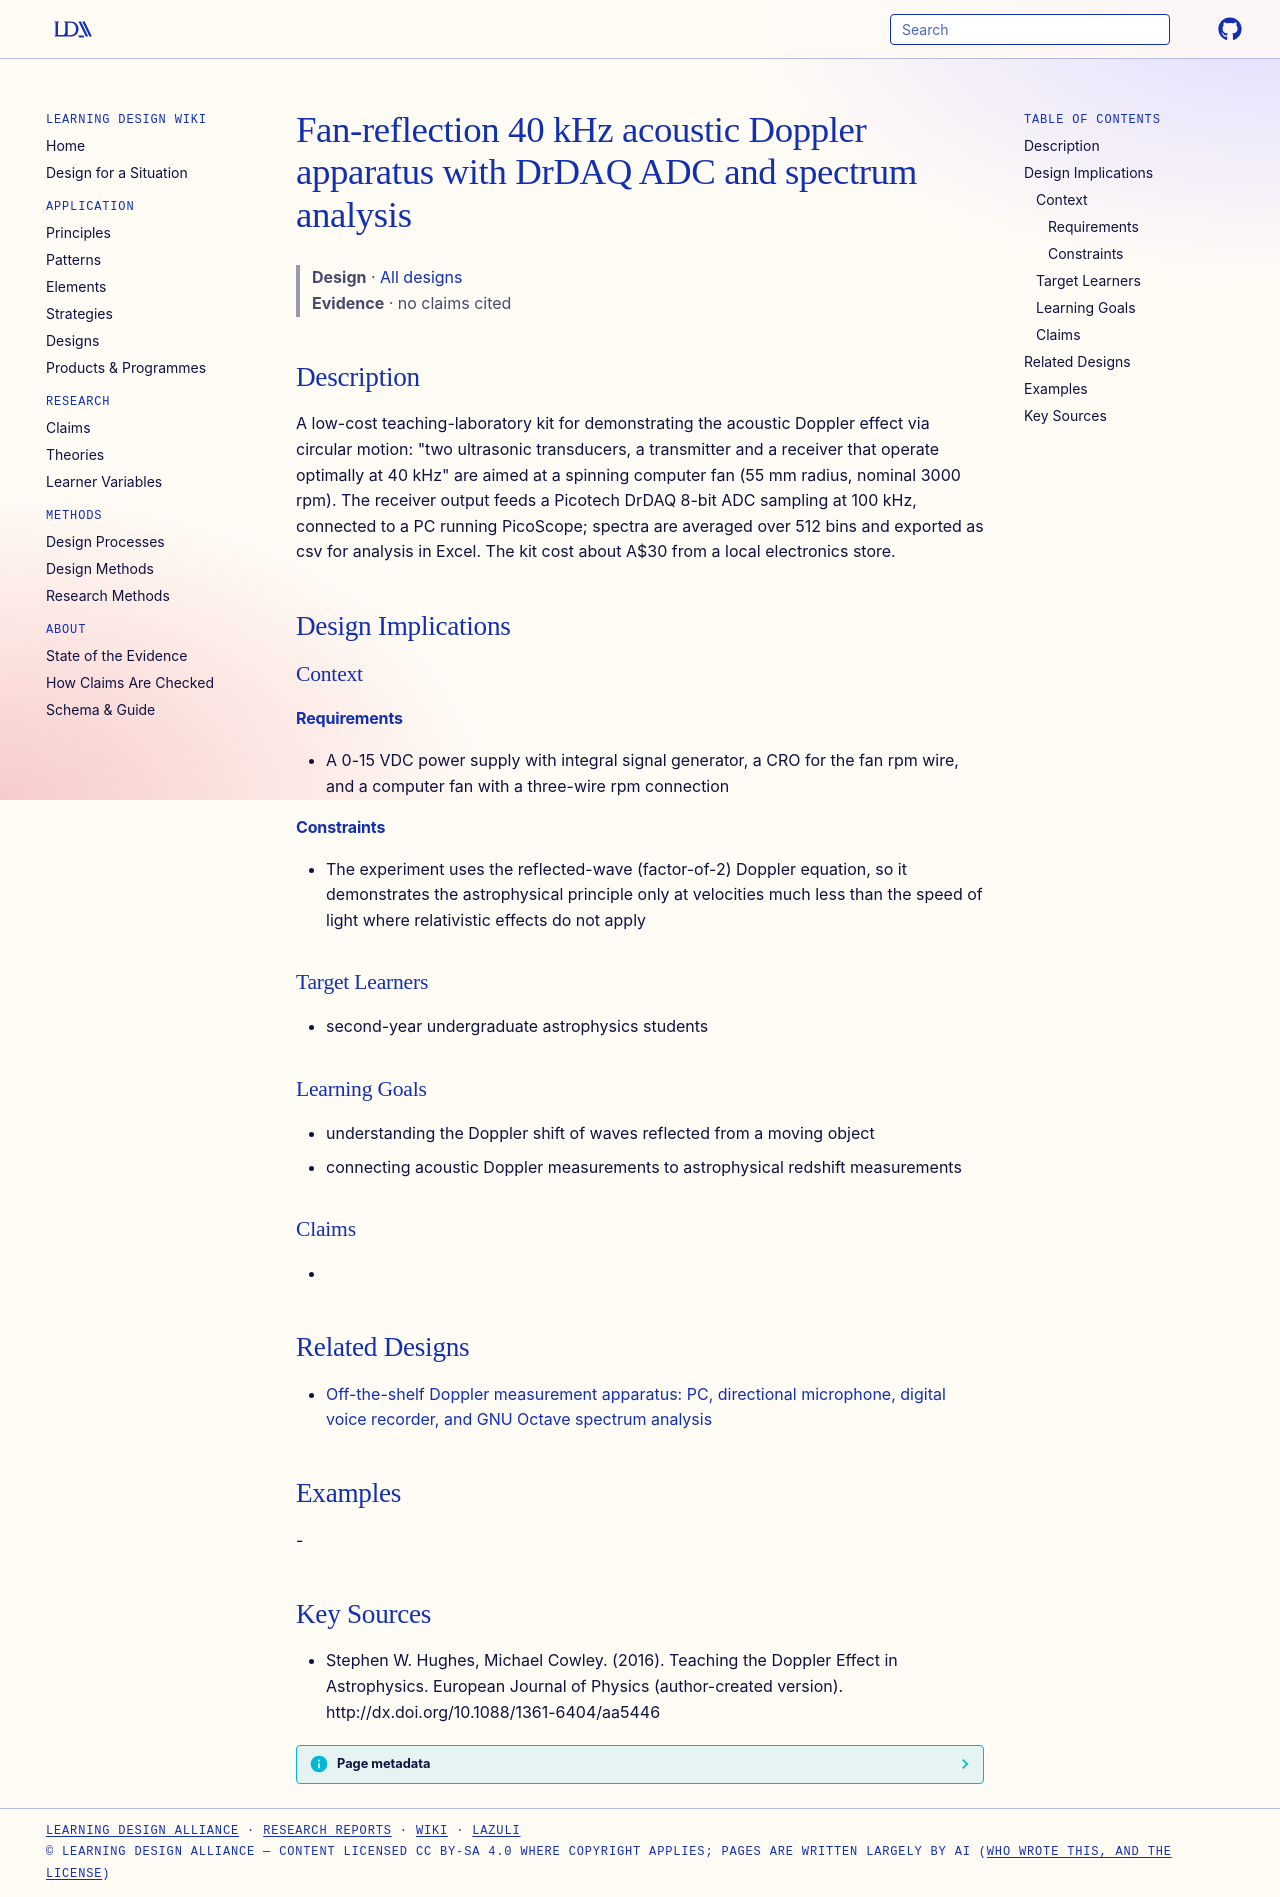

repository: Learning-Design-Alliance/learning-wiki · page: designs/fan-ultrasound-doppler-drdaq-apparatus/index.html · generator: mkdocs

---
type: design
id: fan-ultrasound-doppler-drdaq-apparatus
title: Fan-reflection 40 kHz acoustic Doppler apparatus with DrDAQ ADC and spectrum analysis
description: "A low-cost teaching-laboratory kit for demonstrating the acoustic Doppler effect via circular motion: \"two ultrasonic transducers, a transmitter and a receiver that operate optimally at 40 kHz\" are aimed at a spinning..."
status: review
generated:
  by: "process:settle-candidates"
  at: 2026-11-17
sources:
  - id: stephen-w-hughes-2016
    resource: "http://dx.doi.org/10.1088/1361-6404/aa5446"
    title: "Stephen W. Hughes, Michael Cowley. (2016). Teaching the Doppler Effect in Astrophysics. European Journal of Physics (author-created version). http://dx.doi.org/10.1088/1361-6404/aa5446"
    author: Stephen W. Hughes, Michael Cowley
---

# Fan-reflection 40 kHz acoustic Doppler apparatus with DrDAQ ADC and spectrum analysis

> **Design** · [All designs](index.md)
> **Evidence** · no claims cited

## Description
A low-cost teaching-laboratory kit for demonstrating the acoustic Doppler effect via circular motion: "two ultrasonic transducers, a transmitter and a receiver that operate optimally at 40 kHz" are aimed at a spinning computer fan (55 mm radius, nominal 3000 rpm). The receiver output feeds a Picotech DrDAQ 8-bit ADC sampling at 100 kHz, connected to a PC running PicoScope; spectra are averaged over 512 bins and exported as csv for analysis in Excel. The kit cost about A$30 from a local electronics store.

## Design Implications

### Context
#### Requirements
- A 0-15 VDC power supply with integral signal generator, a CRO for the fan rpm wire, and a computer fan with a three-wire rpm connection
#### Constraints
- The experiment uses the reflected-wave (factor-of-2) Doppler equation, so it demonstrates the astrophysical principle only at velocities much less than the speed of light where relativistic effects do not apply

### Target Learners
- second-year undergraduate astrophysics students

### Learning Goals
- understanding the Doppler shift of waves reflected from a moving object
- connecting acoustic Doppler measurements to astrophysical redshift measurements

### Claims
- 

## Related Designs

- [Off-the-shelf Doppler measurement apparatus: PC, directional microphone, digital voice recorder, and GNU Octave spectrum analysis](off-shelf-doppler-apparatus-kit.md)

## Examples
-

## Key Sources
- Stephen W. Hughes, Michael Cowley. (2016). Teaching the Doppler Effect in Astrophysics. European Journal of Physics (author-created version). http://dx.doi.org/10.1088/1361-6404/aa5446
